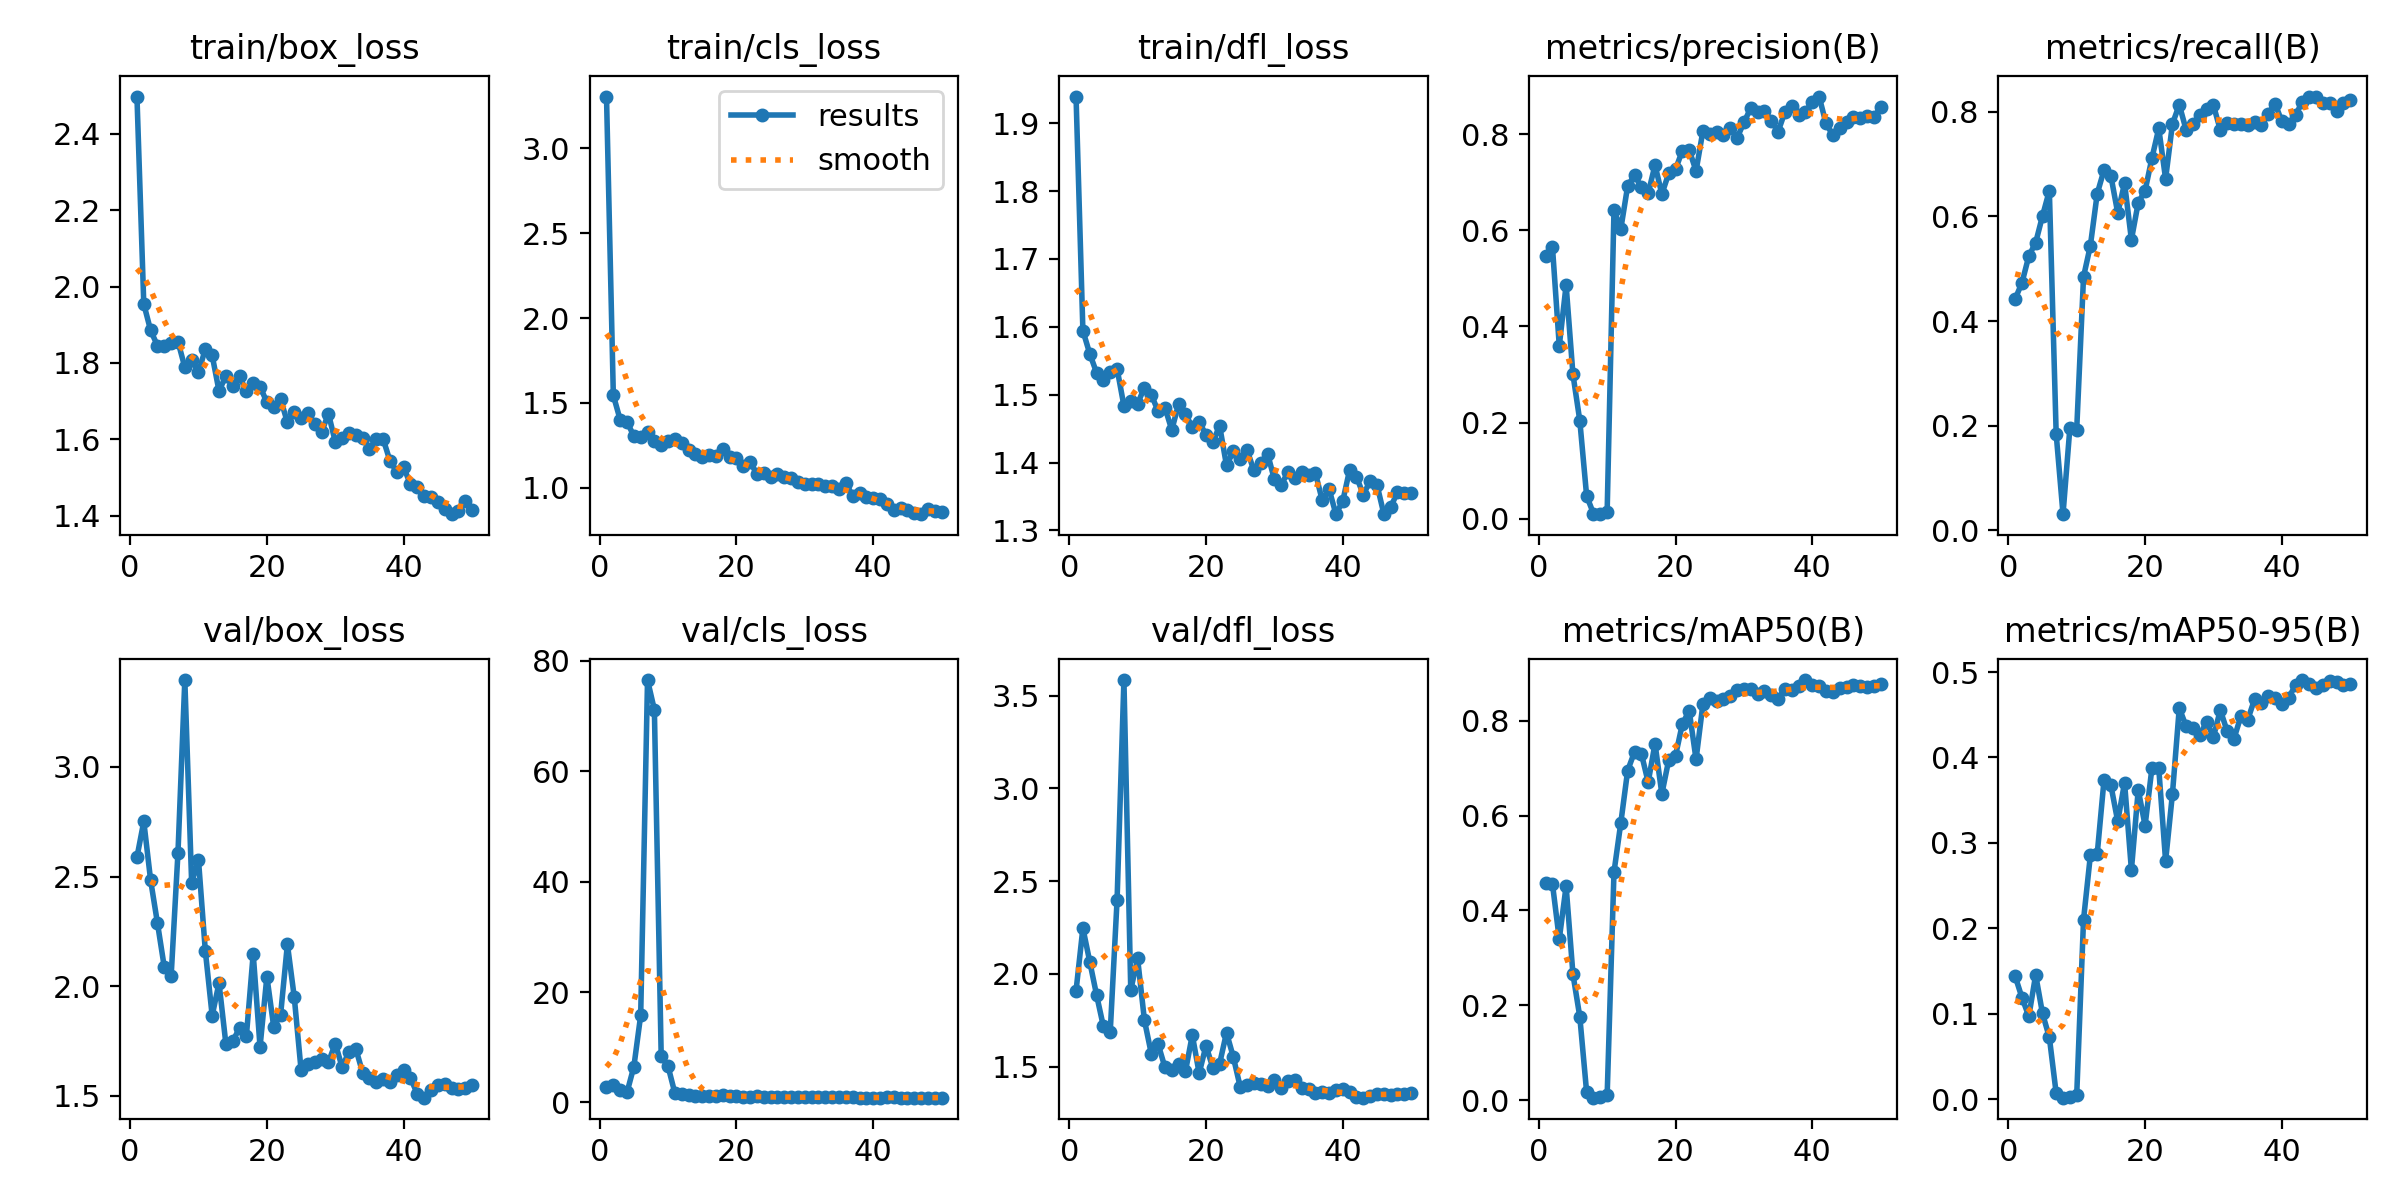

Source data for this figure (header and first rows):
epoch, time, train/box_loss, train/cls_loss, train/dfl_loss, metrics/precision(B), metrics/recall(B), metrics/mAP50(B), metrics/mAP50-95(B), val/box_loss, val/cls_loss, val/dfl_loss, lr/pg0, lr/pg1, lr/pg2
1, 12.3, 2.498, 3.306, 1.939, 0.5475, 0.4422, 0.4589, 0.1441, 2.588, 2.731, 1.91, 0.00014, 0.00014, 0.08614
2, 23.27, 1.954, 1.545, 1.594, 0.566, 0.4731, 0.4563, 0.1189, 2.751, 3.173, 2.247, 0.0002897, 0.0002897, 0.07129
3, 34.37, 1.885, 1.401, 1.56, 0.3595, 0.5241, 0.3396, 0.09714, 2.483, 2.173, 2.067, 0.0004383, 0.0004383, 0.05644
4, 45.14, 1.845, 1.389, 1.532, 0.4862, 0.5496, 0.4513, 0.1456, 2.287, 1.825, 1.887, 0.0005848, 0.0005848, 0.04158
5, 56.03, 1.845, 1.305, 1.522, 0.3002, 0.6006, 0.2654, 0.1004, 2.086, 6.469, 1.717, 0.0007285, 0.0007285, 0.02673
6, 66.41, 1.853, 1.301, 1.533, 0.2043, 0.6487, 0.1759, 0.07251, 2.046, 15.79, 1.689, 0.0008684, 0.0008684, 0.01187
7, 76.72, 1.856, 1.331, 1.538, 0.04757, 0.1841, 0.0167, 0.00706, 2.61, 76.51, 2.399, 0.0009652, 0.0009652, 0.0009652
8, 87.32, 1.789, 1.275, 1.484, 0.01092, 0.03116, 0.00517, 0.00192, 3.397, 71.13, 3.584, 0.0009529, 0.0009529, 0.0009529
9, 97.81, 1.807, 1.255, 1.491, 0.00958, 0.1955, 0.00575, 0.00252, 2.471, 8.364, 1.914, 0.0009388, 0.0009388, 0.0009388
10, 108.4, 1.776, 1.273, 1.487, 0.01444, 0.1926, 0.0098, 0.00456, 2.575, 6.537, 2.084, 0.0009229, 0.0009229, 0.0009229
11, 118.8, 1.836, 1.289, 1.511, 0.6426, 0.4844, 0.4808, 0.2103, 2.16, 1.681, 1.751, 0.0009055, 0.0009055, 0.0009055
12, 129.6, 1.82, 1.265, 1.5, 0.6032, 0.5439, 0.5849, 0.2854, 1.865, 1.49, 1.571, 0.0008864, 0.0008864, 0.0008864
13, 140.4, 1.727, 1.225, 1.476, 0.6921, 0.6431, 0.6951, 0.2871, 2.014, 1.26, 1.622, 0.0008658, 0.0008658, 0.0008658
14, 151.4, 1.766, 1.2, 1.481, 0.715, 0.6884, 0.7343, 0.374, 1.737, 1.159, 1.497, 0.0008439, 0.0008439, 0.0008439
15, 162.6, 1.739, 1.183, 1.448, 0.6904, 0.6771, 0.731, 0.3674, 1.749, 1.18, 1.48, 0.0008205, 0.0008205, 0.0008205
16, 173.1, 1.765, 1.191, 1.486, 0.6768, 0.6062, 0.6704, 0.3252, 1.807, 1.243, 1.515, 0.000796, 0.000796, 0.000796
17, 183.4, 1.726, 1.185, 1.471, 0.7359, 0.663, 0.7518, 0.3705, 1.771, 1.169, 1.476, 0.0007702, 0.0007702, 0.0007702
18, 194, 1.747, 1.228, 1.453, 0.6753, 0.5552, 0.6458, 0.2684, 2.147, 1.271, 1.671, 0.0007435, 0.0007435, 0.0007435
19, 204.4, 1.738, 1.179, 1.46, 0.7184, 0.6261, 0.7171, 0.3622, 1.722, 1.184, 1.465, 0.0007158, 0.0007158, 0.0007158
20, 214.8, 1.697, 1.175, 1.441, 0.7269, 0.6487, 0.7265, 0.3203, 2.043, 1.139, 1.613, 0.0006872, 0.0006872, 0.0006872
21, 225.7, 1.685, 1.126, 1.431, 0.7661, 0.711, 0.7935, 0.3876, 1.814, 1.059, 1.496, 0.000658, 0.000658, 0.000658
22, 236.4, 1.706, 1.153, 1.454, 0.7671, 0.7677, 0.8212, 0.3873, 1.867, 1.025, 1.518, 0.0006281, 0.0006281, 0.0006281
23, 247.2, 1.644, 1.08, 1.396, 0.7236, 0.6714, 0.7186, 0.2788, 2.191, 1.16, 1.684, 0.0005978, 0.0005978, 0.0005978
24, 257.7, 1.672, 1.087, 1.417, 0.8063, 0.7762, 0.8348, 0.3574, 1.95, 1.015, 1.552, 0.000567, 0.000567, 0.000567
25, 268, 1.656, 1.064, 1.405, 0.801, 0.813, 0.8482, 0.4579, 1.616, 0.9304, 1.393, 0.0005361, 0.0005361, 0.0005361
26, 278.8, 1.669, 1.08, 1.419, 0.805, 0.7649, 0.8427, 0.4366, 1.646, 0.9645, 1.401, 0.000505, 0.000505, 0.000505
27, 289.4, 1.641, 1.065, 1.388, 0.7993, 0.7762, 0.8452, 0.4345, 1.655, 0.9482, 1.413, 0.0004739, 0.0004739, 0.0004739
28, 300.2, 1.619, 1.057, 1.399, 0.8138, 0.7924, 0.8527, 0.426, 1.667, 0.9472, 1.41, 0.000443, 0.000443, 0.000443
29, 310.5, 1.667, 1.036, 1.413, 0.7922, 0.8045, 0.864, 0.4418, 1.652, 0.9364, 1.395, 0.0004122, 0.0004122, 0.0004122
30, 320.9, 1.594, 1.025, 1.375, 0.8245, 0.8117, 0.8677, 0.424, 1.737, 0.9667, 1.429, 0.0003819, 0.0003819, 0.0003819
31, 331.5, 1.603, 1.021, 1.367, 0.8544, 0.7646, 0.8663, 0.4556, 1.63, 0.9485, 1.387, 0.000352, 0.000352, 0.000352
32, 342.1, 1.616, 1.022, 1.386, 0.8458, 0.7772, 0.8572, 0.4307, 1.699, 0.9434, 1.424, 0.0003228, 0.0003228, 0.0003228
33, 352.6, 1.611, 1.013, 1.377, 0.8487, 0.7762, 0.8637, 0.422, 1.714, 0.9288, 1.431, 0.0002942, 0.0002942, 0.0002942
34, 362.9, 1.603, 1.01, 1.386, 0.8278, 0.7762, 0.854, 0.4481, 1.604, 0.9319, 1.388, 0.0002665, 0.0002665, 0.0002665
35, 373.5, 1.575, 0.9934, 1.382, 0.8054, 0.7738, 0.8468, 0.4439, 1.582, 0.9395, 1.382, 0.0002398, 0.0002398, 0.0002398
36, 384.2, 1.601, 1.029, 1.385, 0.8464, 0.779, 0.8676, 0.4679, 1.563, 0.8956, 1.36, 0.000214, 0.000214, 0.000214
37, 394.8, 1.601, 0.9518, 1.344, 0.8594, 0.7734, 0.8653, 0.4639, 1.576, 0.8941, 1.362, 0.0001895, 0.0001895, 0.0001895
38, 405.3, 1.543, 0.9724, 1.361, 0.84, 0.796, 0.8724, 0.472, 1.56, 0.8772, 1.358, 0.0001661, 0.0001661, 0.0001661
39, 416, 1.515, 0.9478, 1.324, 0.8469, 0.8152, 0.8859, 0.4697, 1.596, 0.8742, 1.373, 0.0001442, 0.0001442, 0.0001442
40, 426.4, 1.527, 0.9422, 1.343, 0.8678, 0.7811, 0.8749, 0.4624, 1.616, 0.8753, 1.38, 0.0001236, 0.0001236, 0.0001236
41, 454.1, 1.482, 0.9336, 1.389, 0.8783, 0.777, 0.8744, 0.4701, 1.579, 0.8824, 1.365, 0.0001045, 0.0001045, 0.0001045
42, 464.4, 1.474, 0.9035, 1.379, 0.8223, 0.7932, 0.8637, 0.4846, 1.507, 0.8984, 1.337, 8.70577e-05, 8.70577e-05, 8.70577e-05
43, 475.1, 1.453, 0.8714, 1.353, 0.7982, 0.8187, 0.8617, 0.4906, 1.49, 0.9059, 1.334, 7.12282e-05, 7.12282e-05, 7.12282e-05
44, 485.8, 1.45, 0.8832, 1.372, 0.8136, 0.8286, 0.8689, 0.486, 1.525, 0.8859, 1.345, 5.71106e-05, 5.71106e-05, 5.71106e-05
45, 496.1, 1.436, 0.8713, 1.368, 0.8262, 0.8272, 0.8711, 0.4808, 1.55, 0.8784, 1.356, 4.47606e-05, 4.47606e-05, 4.47606e-05
46, 506.4, 1.418, 0.8507, 1.325, 0.8348, 0.816, 0.8748, 0.4844, 1.552, 0.8734, 1.354, 3.4227e-05, 3.4227e-05, 3.4227e-05
47, 516.7, 1.404, 0.8448, 1.334, 0.8345, 0.8159, 0.8731, 0.4894, 1.536, 0.8649, 1.348, 2.55513e-05, 2.55513e-05, 2.55513e-05
48, 526.8, 1.413, 0.8727, 1.356, 0.8373, 0.8017, 0.8722, 0.4879, 1.53, 0.866, 1.351, 1.87678e-05, 1.87678e-05, 1.87678e-05
49, 536.7, 1.438, 0.8654, 1.355, 0.8359, 0.8159, 0.8734, 0.4854, 1.536, 0.8656, 1.355, 1.39032e-05, 1.39032e-05, 1.39032e-05
50, 547.2, 1.416, 0.8589, 1.355, 0.8556, 0.8215, 0.8777, 0.4857, 1.549, 0.862, 1.361, 1.09768e-05, 1.09768e-05, 1.09768e-05
